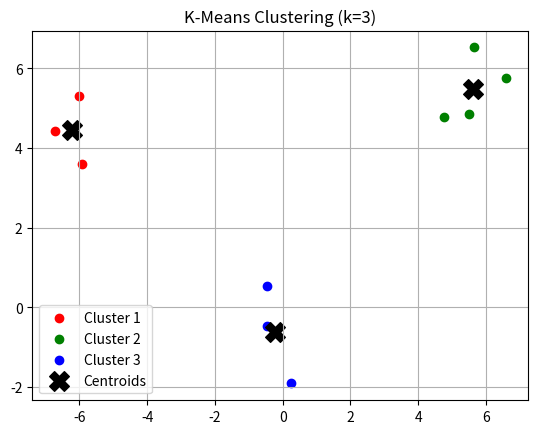

Write Python code to recreate this figure.
import numpy as np
import matplotlib.pyplot as plt

class KMeans:
    def __init__(self, k=3, max_iters=100, tolerance=1e-4, random_state=42):
        self.k = k
        self.max_iters = max_iters
        self.tolerance = tolerance
        self.random_state = random_state

    def fit(self, data):
        np.random.seed(self.random_state)
        # Initialize centroids randomly from the data
        indices = np.random.choice(len(data), self.k, replace=False)
        self.centroids = data[indices]

        for i in range(self.max_iters):
            # Assign each point to the nearest centroid
            self.labels = self._assign_clusters(data)

            # Calculate new centroids
            new_centroids = np.array([
                data[self.labels == j].mean(axis=0) for j in range(self.k)
            ])

            # Check if centroids have converged
            if np.linalg.norm(self.centroids - new_centroids) < self.tolerance:
                break

            self.centroids = new_centroids

    def _assign_clusters(self, data):
        # Compute Euclidean distance from each point to each centroid
        distances = np.linalg.norm(data[:, np.newaxis] - self.centroids, axis=2)
        return np.argmin(distances, axis=1)

    def predict(self, data):
        return self._assign_clusters(data)

    def plot(self, data):
        colors = ['red', 'green', 'blue', 'purple', 'orange']
        for i in range(self.k):
            points = data[self.labels == i]
            plt.scatter(points[:, 0], points[:, 1], c=colors[i % len(colors)], label=f'Cluster {i+1}')
        plt.scatter(self.centroids[:, 0], self.centroids[:, 1], c='black', marker='X', s=200, label='Centroids')
        plt.title(f'K-Means Clustering (k={self.k})')
        plt.legend()
        plt.grid(True)
        plt.show()


if __name__ == "__main__":
    # Example 2D dataset with 3 clusters
    np.random.seed(42)
    data = np.vstack((
        np.random.randn(4, 2) + [5, 5],
        np.random.randn(3, 2) + [0, 0],
        np.random.randn(3, 2) + [-5, 5]
    ))

    model = KMeans(k=3)
    model.fit(data)
    model.plot(data)
